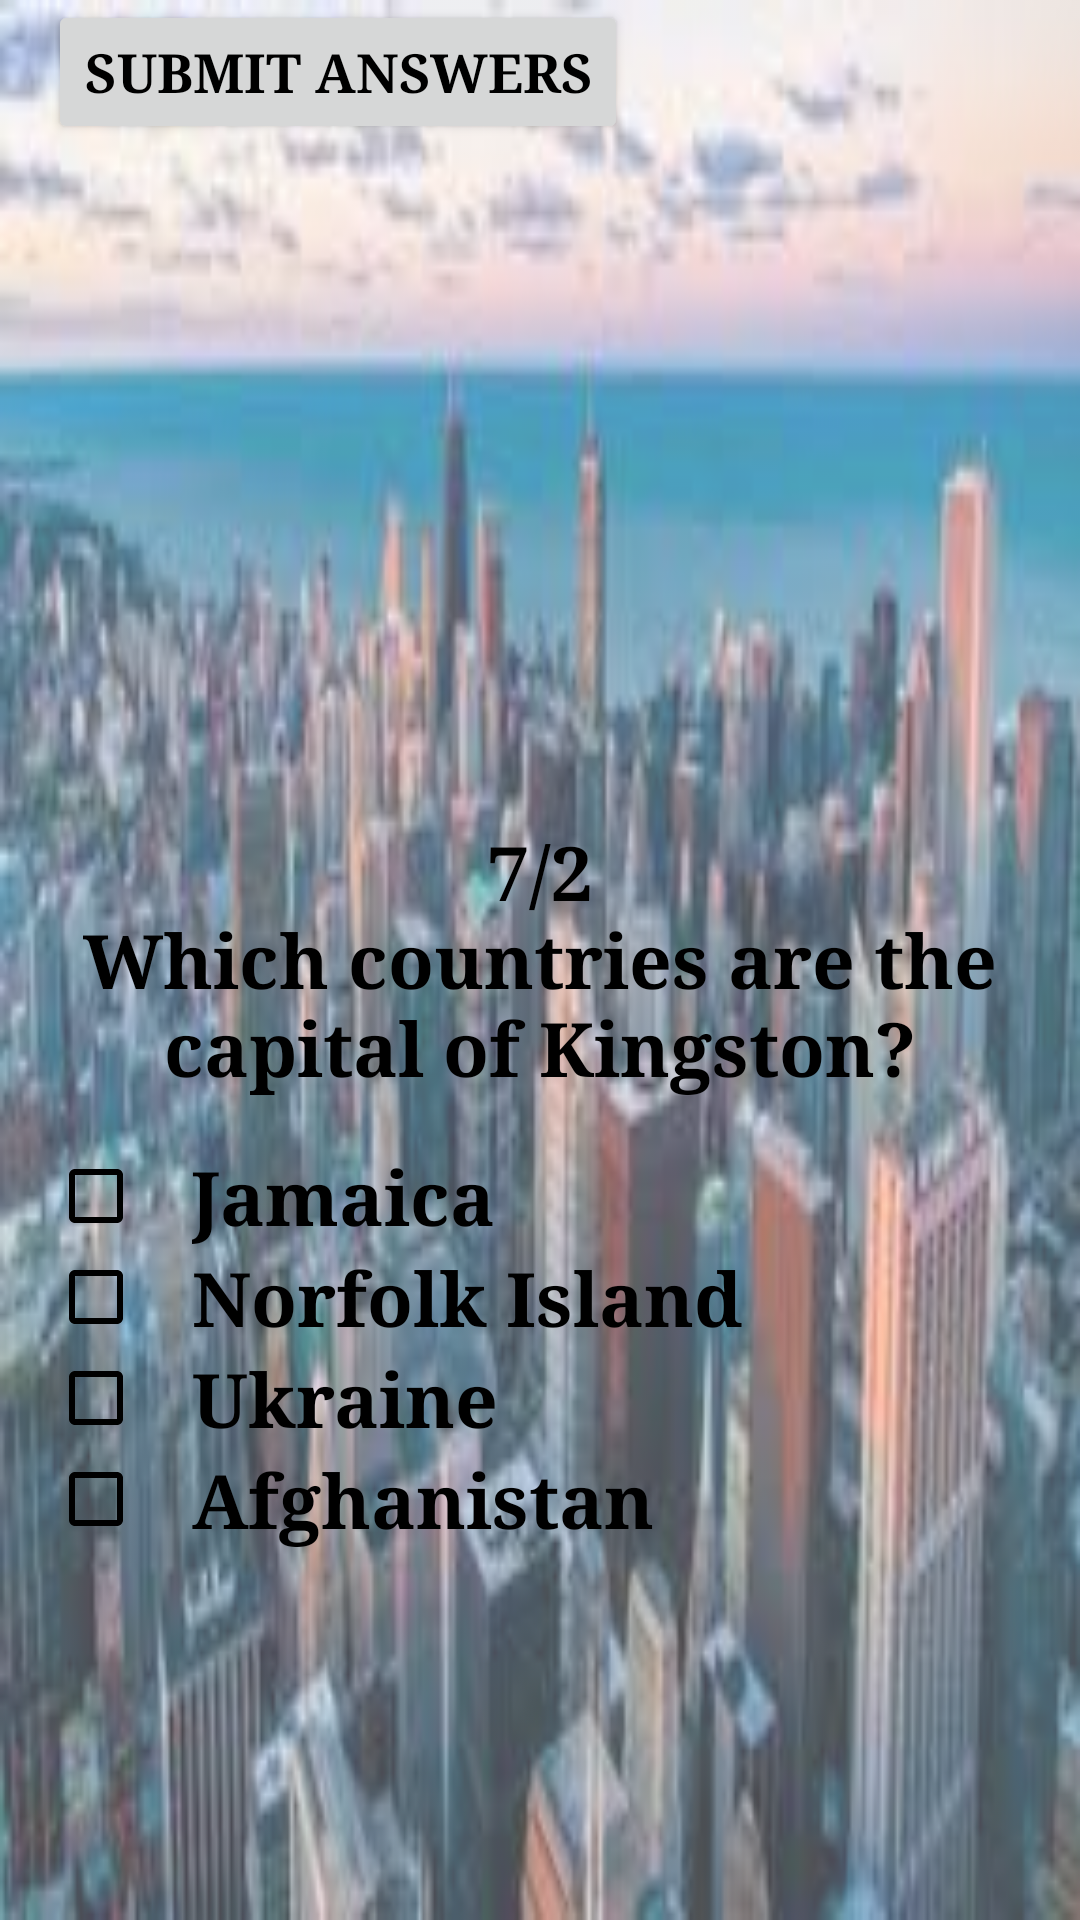

Here is an Android app screen rendered from its layout file. Give the layout XML and the strings, colors and styles it references.
<!-- AndroidManifest.xml: application theme AppTheme -->
<!-- res/layout/check_b.xml -->
<?xml version="1.0" encoding="utf-8"?>
<RelativeLayout xmlns:android="http://schemas.android.com/apk/res/android"
    style="@style/RelativeLayout">


    <ImageView
        android:id="@+id/questionImage"
        style="@style/TextFieldImage" />

    <TextView
        android:id="@+id/question"
        style="@style/TextFieldText"
        android:text="@string/second_q" />

    <LinearLayout
        android:id="@+id/line2"
        style="@style/LinearLayout">

        <CheckBox
            android:id="@+id/choice_1"
            style="@style/RadioButton"
            android:text="@string/q_2_a"
            android:theme="@style/checkBoxStyle" />

        <CheckBox
            android:id="@+id/choice_2"
            style="@style/RadioButton"
            android:text="@string/q_2_b"
            android:theme="@style/checkBoxStyle" />

        <CheckBox
            android:id="@+id/choice_3"
            style="@style/RadioButton"
            android:text="@string/q_2_c"
            android:theme="@style/checkBoxStyle" />

        <CheckBox
            android:id="@+id/choice_4"
            style="@style/RadioButton"
            android:text="@string/q_2_d"
            android:theme="@style/checkBoxStyle" />

    </LinearLayout>

    <TextView
        android:id="@+id/solution"
        style="@style/Solution2"
        android:layout_below="@id/line2" />


    <Button
        android:id="@+id/submit_button"
        style="@style/button"
        android:onClick="submitButton"
        android:text="@string/submit"
        android:visibility="visible" />

    <Button
        android:id="@+id/next"
        style="@style/button"
        android:onClick="next"
        android:text="@string/next"
        android:visibility="invisible" />


</RelativeLayout>
<!-- resources referenced by this layout -->
<resources>
  <string name="next">NEXT</string>
  <string name="q_2_a">Jamaica</string>
  <string name="q_2_b">Norfolk Island</string>
  <string name="q_2_c">Ukraine</string>
  <string name="q_2_d">Afghanistan</string>
  <string name="second_q">7/2\nWhich countries are the capital of Kingston?</string>
  <string name="submit">Submit Answers</string>
  <style name="LinearLayout">
          <item name="android:layout_width">match_parent</item>
          <item name="android:layout_height">wrap_content</item>
          <item name="android:orientation">vertical</item>
          <item name="android:layout_margin">@dimen/normal_margin</item>
          <item name="android:layout_below">@id/question</item>
  
      </style>
  <style name="RadioButton">
          <item name="android:layout_width">wrap_content</item>
          <item name="android:layout_height">wrap_content</item>
          <item name="android:textColor">@color/textcolor</item>
          <item name="android:textStyle">bold</item>
          <item name="android:fontFamily">serif</item>
          <item name="android:textSize">@dimen/greetings_size</item>
          <item name="android:paddingLeft">@dimen/normal_margin</item>
      </style>
  <style name="RelativeLayout">
          <item name="android:layout_width">match_parent</item>
          <item name="android:layout_height">match_parent</item>
          <item name="android:background">@drawable/bg</item>
          <item name="android:scaleType">center</item>
      </style>
  <style name="TextFieldImage">
          <item name="android:layout_width">wrap_content</item>
          <item name="android:layout_height">wrap_content</item>
          <item name="android:layout_margin">@dimen/normal_margin</item>
          <item name="android:layout_centerInParent">true</item>
          <item name="android:src">@drawable/capital</item>
          <item name="android:layout_above">@id/question</item>
      </style>
  <style name="button">
          <item name="android:layout_width">wrap_content</item>
          <item name="android:layout_height">wrap_content</item>
          <item name="android:layout_weight">1</item>
          <item name="android:layout_gravity">center_vertical</item>
          <item name="android:fontFamily">serif</item>
          <item name="android:textColor">@color/textcolor</item>
          <item name="android:textSize">@dimen/solution_size</item>
          <item name="android:textStyle">bold</item>
          <item name="android:layout_marginLeft">@dimen/normal_margin</item>
      </style>
  <style name="checkBoxStyle" parent="Base.Theme.AppCompat">
          <item name="colorAccent">@color/colorAccent</item>
          <item name="android:textColorSecondary">@color/textcolor</item>
          <item name="android:fontFamily">serif</item>
      </style>
  <style name="AppTheme" parent="Theme.AppCompat.Light.NoActionBar">
          
          <item name="colorPrimary">@color/colorPrimary</item>
          <item name="colorPrimaryDark">@color/colorPrimaryDark</item>
          <item name="colorAccent">@color/colorAccent</item>
          <item name="android:fontFamily">serif</item>
      </style>
  <dimen name="normal_margin">16dp</dimen>
  <color name="textcolor">#000000</color>
  <dimen name="greetings_size">25sp</dimen>
  <!-- drawable bg (drawable) -->
  <?xml version="1.0" encoding="utf-8"?>
  <bitmap xmlns:android="http://schemas.android.com/apk/res/android"
      android:src="@drawable/photo" android:alpha="0.7">
  </bitmap>
  <dimen name="triple_margin">48dp</dimen>
  <dimen name="little_solution_size">16sp</dimen>
  <dimen name="solution_size">18sp</dimen>
  <color name="colorAccent">#FFCC0000</color>
  <color name="colorPrimary">#000000</color>
  <color name="colorPrimaryDark">#111111</color>
</resources>
